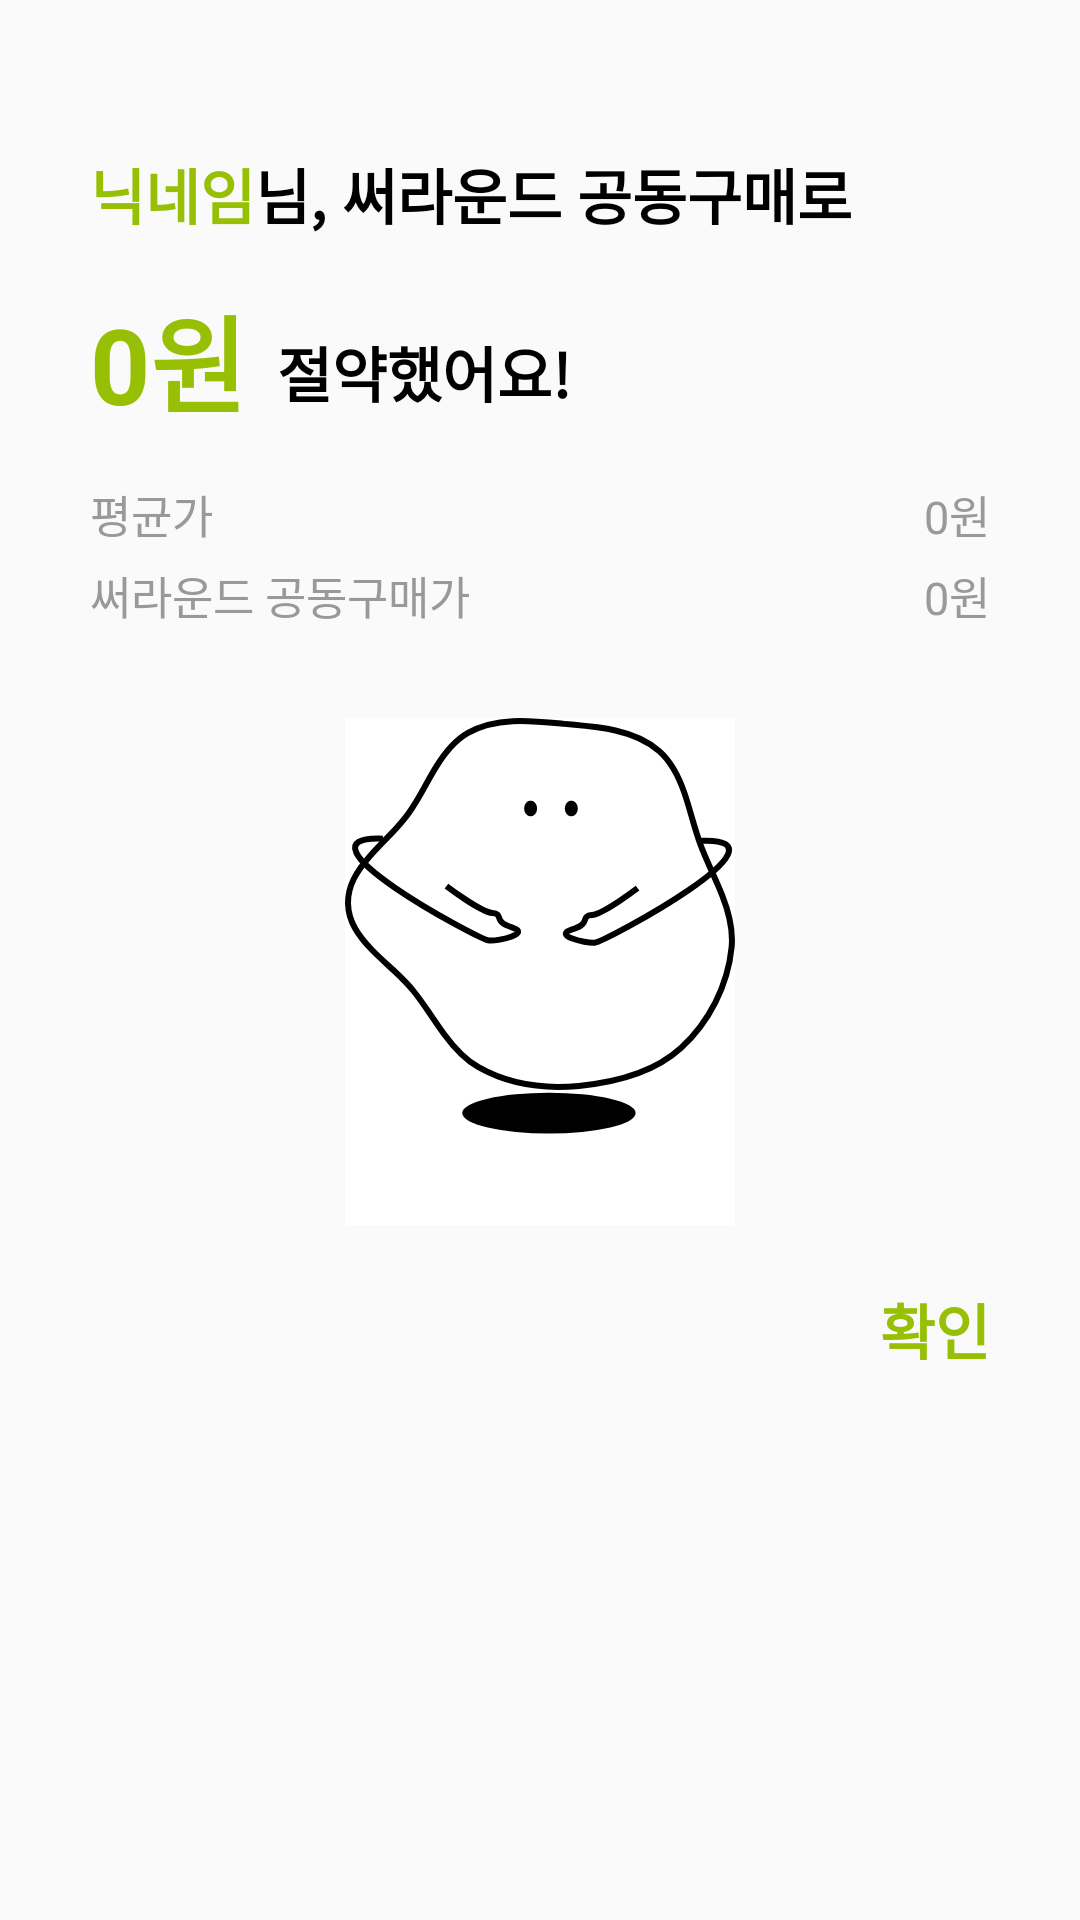

Layout XML and referenced resources for this Android screen:
<!-- AndroidManifest.xml: application theme AppTheme -->
<!-- res/layout/dialog_complete_payment.xml -->
<?xml version="1.0" encoding="utf-8"?>
<androidx.constraintlayout.widget.ConstraintLayout xmlns:android="http://schemas.android.com/apk/res/android"
    xmlns:app="http://schemas.android.com/apk/res-auto"
    xmlns:tools="http://schemas.android.com/tools"
    android:layout_width="wrap_content"
    android:layout_height="wrap_content"
    android:background="@drawable/dialog_radius"
    android:backgroundTint="@color/white"
    android:layout_gravity="center"
    android:padding="30sp">


    <TextView
        android:id="@+id/btnPopupClose"
        android:layout_width="wrap_content"
        android:layout_height="wrap_content"
        android:layout_marginTop="20sp"
        android:clickable="true"
        android:focusable="true"
        android:text="확인"
        android:textColor="@color/themeGreen"
        android:textSize="20sp"
        android:textStyle="bold"
        app:layout_constraintEnd_toEndOf="parent"
        app:layout_constraintTop_toBottomOf="@+id/imageView3" />

    <TextView
        android:id="@+id/textUserName"
        android:layout_width="wrap_content"
        android:layout_height="wrap_content"
        android:layout_marginTop="20sp"
        android:text="닉네임"
        android:textColor="@color/themeGreen"
        android:textSize="20sp"
        android:textStyle="bold"
        app:layout_constraintStart_toStartOf="parent"
        app:layout_constraintTop_toTopOf="parent" />

    <TextView
        android:id="@+id/textView5"
        android:layout_width="wrap_content"
        android:layout_height="wrap_content"
        android:layout_marginTop="20sp"
        android:text="님, 써라운드 공동구매로"
        android:textColor="@color/black"
        android:textSize="20sp"
        android:textStyle="bold"
        app:layout_constraintStart_toEndOf="@+id/textUserName"
        app:layout_constraintTop_toTopOf="parent" />

    <TextView
        android:id="@+id/textDiscountPrice"
        android:layout_width="wrap_content"
        android:layout_height="wrap_content"
        android:layout_marginTop="15sp"
        android:text="0원"
        android:textColor="@color/themeGreen"
        android:textSize="35sp"
        android:textStyle="bold"
        app:layout_constraintStart_toStartOf="parent"
        app:layout_constraintTop_toBottomOf="@+id/textUserName" />

    <TextView
        android:id="@+id/textView17"
        android:layout_width="wrap_content"
        android:layout_height="wrap_content"
        android:layout_marginStart="10sp"
        android:layout_marginTop="30sp"
        android:text="절약했어요!"
        android:textColor="@color/black"
        android:textSize="20sp"
        android:textStyle="bold"
        app:layout_constraintStart_toEndOf="@+id/textDiscountPrice"
        app:layout_constraintTop_toBottomOf="@+id/textView5" />

    <TextView
        android:id="@+id/averagePrice"
        android:layout_width="wrap_content"
        android:layout_height="wrap_content"
        android:layout_marginTop="15sp"
        android:text="평균가"
        android:textColor="@color/colorGrey"
        android:textSize="15sp"
        app:layout_constraintStart_toStartOf="parent"
        app:layout_constraintTop_toBottomOf="@+id/textDiscountPrice" />

    <TextView
        android:id="@+id/priceAverage"
        android:layout_width="wrap_content"
        android:layout_height="wrap_content"
        android:layout_marginTop="15sp"
        android:text="0원"
        android:textColor="@color/colorGrey"
        android:textSize="15sp"
        app:layout_constraintEnd_toEndOf="parent"
        app:layout_constraintTop_toBottomOf="@+id/textDiscountPrice" />

    <TextView
        android:id="@+id/surroundPrice"
        android:layout_width="wrap_content"
        android:layout_height="wrap_content"
        android:layout_marginTop="5sp"
        android:text="써라운드 공동구매가"
        android:textColor="@color/colorGrey"
        android:textSize="15sp"
        app:layout_constraintStart_toStartOf="parent"
        app:layout_constraintTop_toBottomOf="@+id/averagePrice" />

    <TextView
        android:id="@+id/priceSurrond"
        android:layout_width="wrap_content"
        android:layout_height="wrap_content"
        android:layout_marginTop="5sp"
        android:text="0원"
        android:textColor="@color/colorGrey"
        android:textSize="15sp"
        app:layout_constraintEnd_toEndOf="parent"
        app:layout_constraintTop_toBottomOf="@+id/priceAverage" />

    <ImageView
        android:id="@+id/imageView3"
        android:layout_width="wrap_content"
        android:layout_height="wrap_content"
        android:layout_marginTop="30sp"
        app:layout_constraintEnd_toEndOf="parent"
        app:layout_constraintStart_toStartOf="parent"
        app:layout_constraintTop_toBottomOf="@+id/surroundPrice"
        app:srcCompat="@drawable/applogo" />

</androidx.constraintlayout.widget.ConstraintLayout>
<!-- resources referenced by this layout -->
<resources>
  <color name="black">#FF000000</color>
  <color name="colorGrey">#999999</color>
  <color name="themeGreen">#97BF04</color>
  <color name="white">#FFFFFFFF</color>
  <!-- drawable applogo: vector/xml drawable (drawable, 11306 chars, omitted) -->
  <style name="AppTheme" parent="Theme.AppCompat.Light.NoActionBar">
          <item name="android:windowFullscreen">true</item>   
      </style>
</resources>
